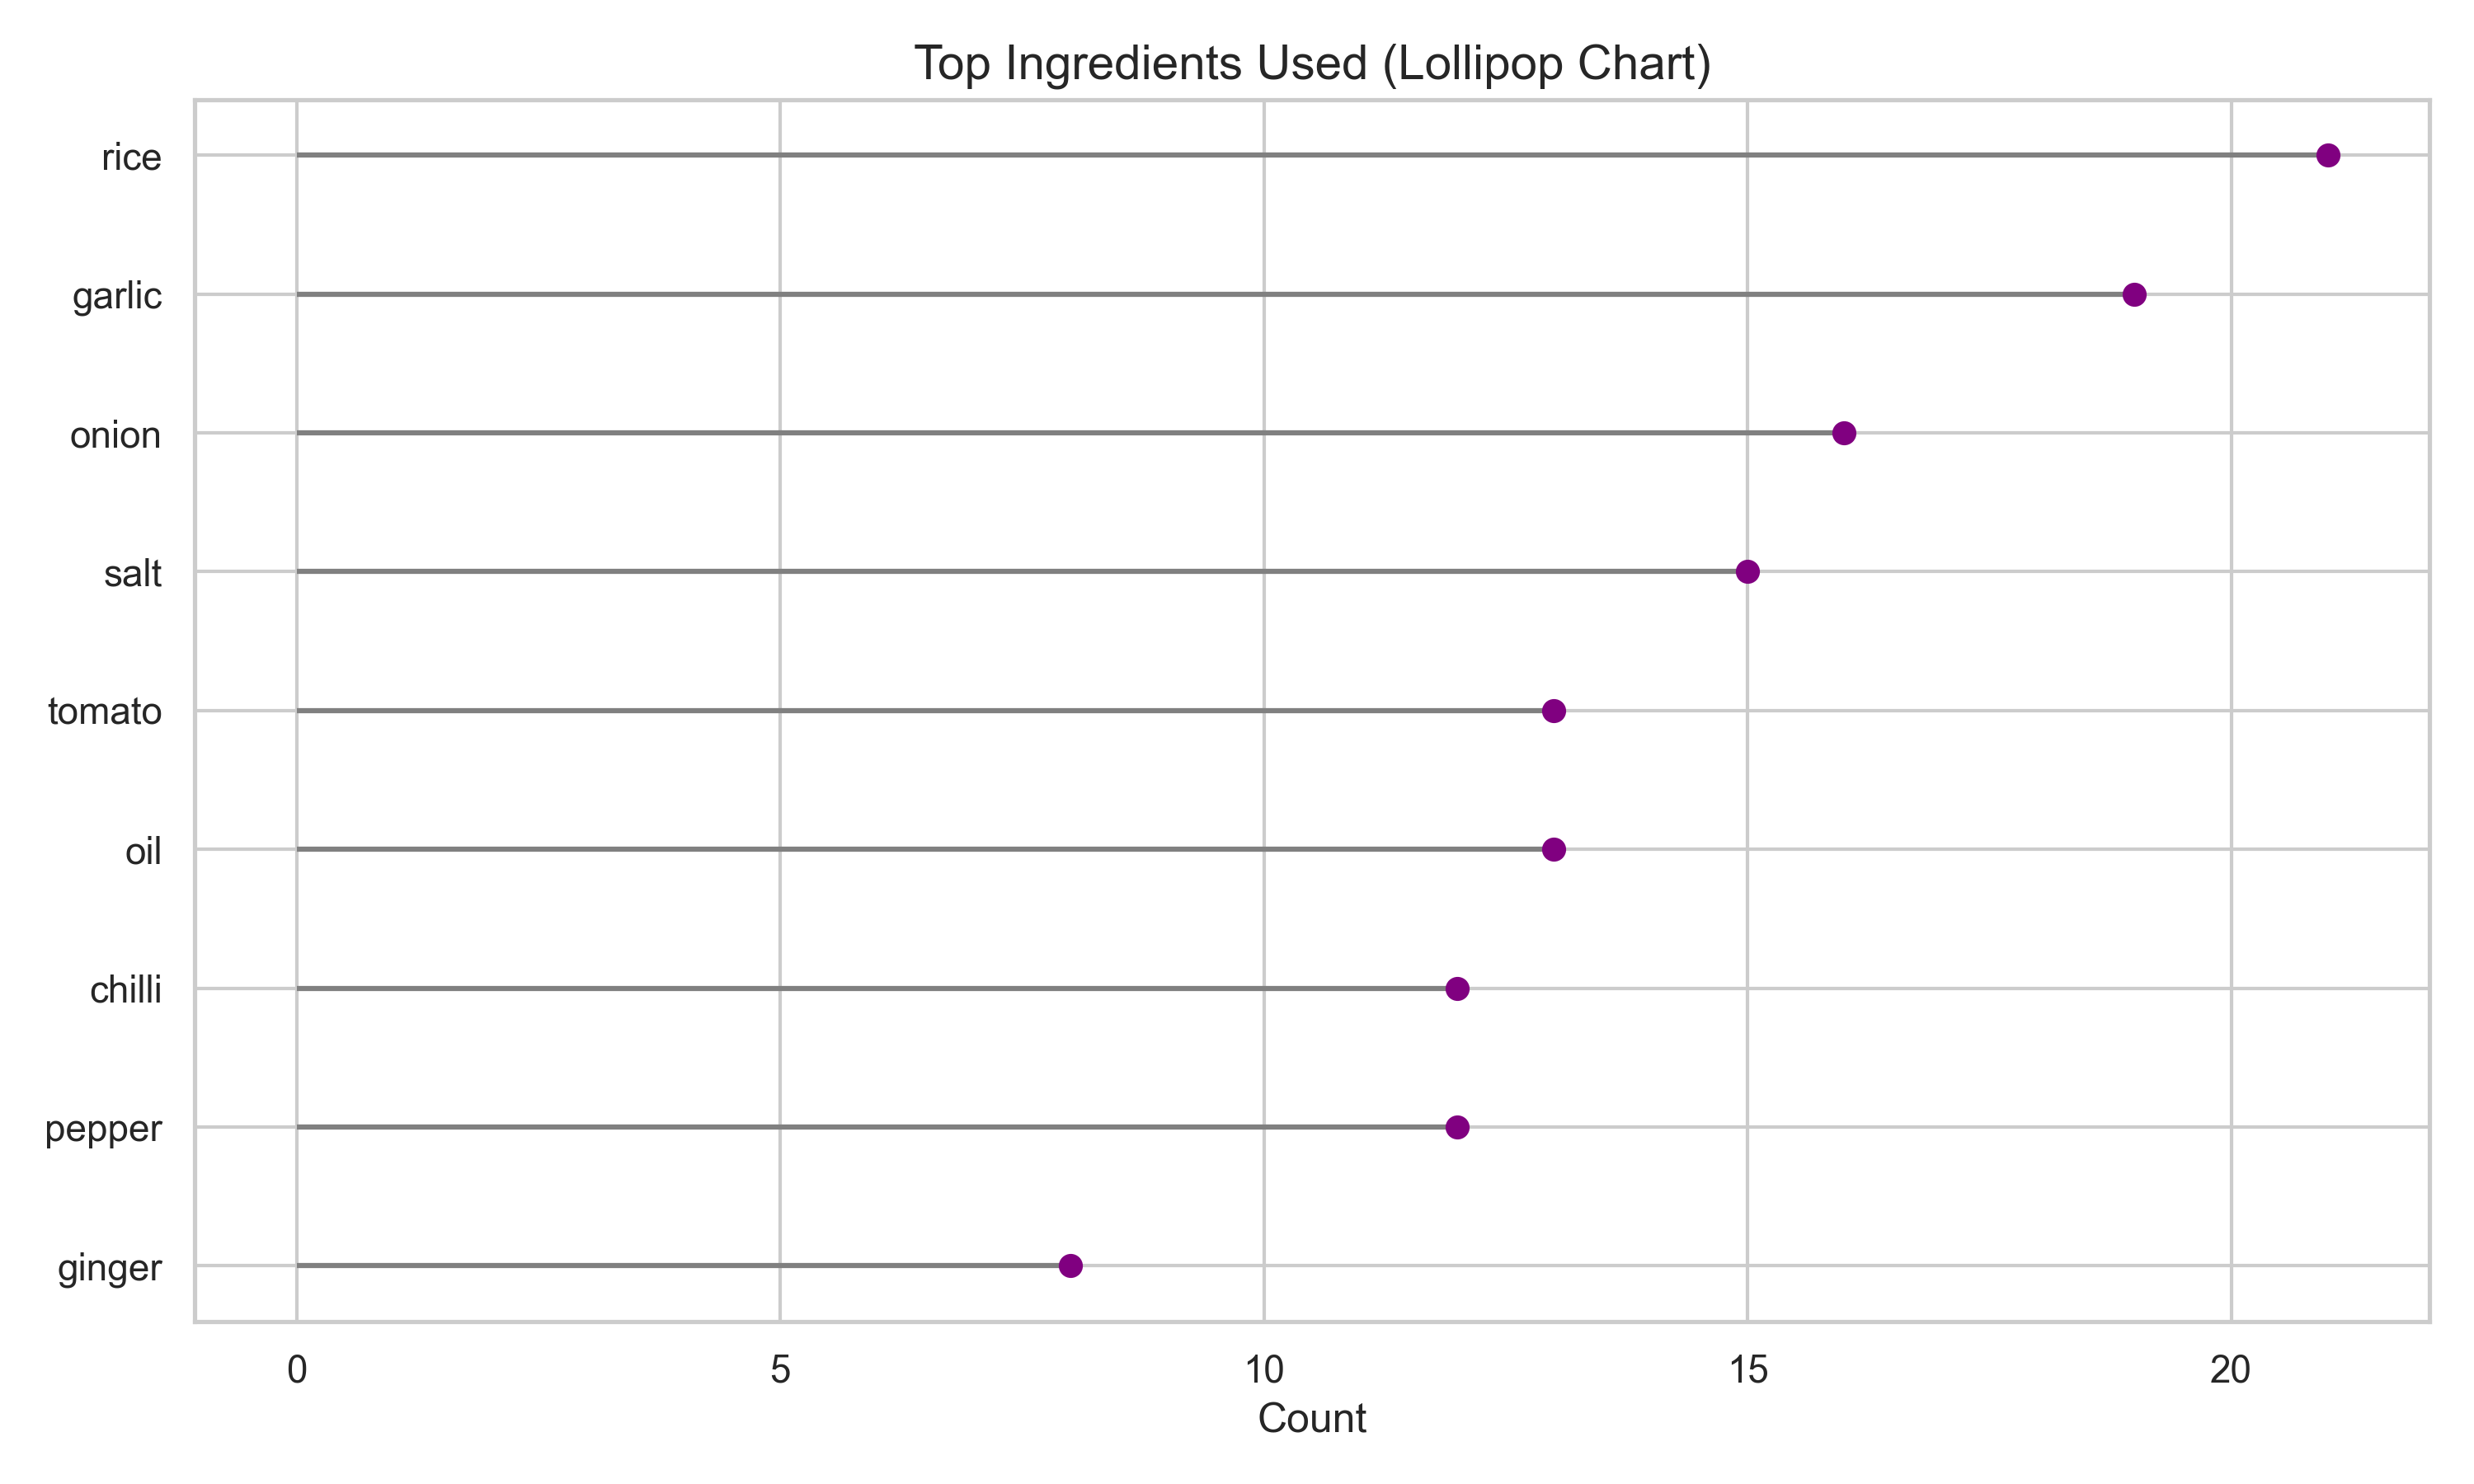

Data behind this chart, as committed beside it:
ingredient_name, count
rice, 21
garlic, 19
onion, 16
salt, 15
oil, 13
tomato, 13
pepper, 12
chilli, 12
ginger, 8
